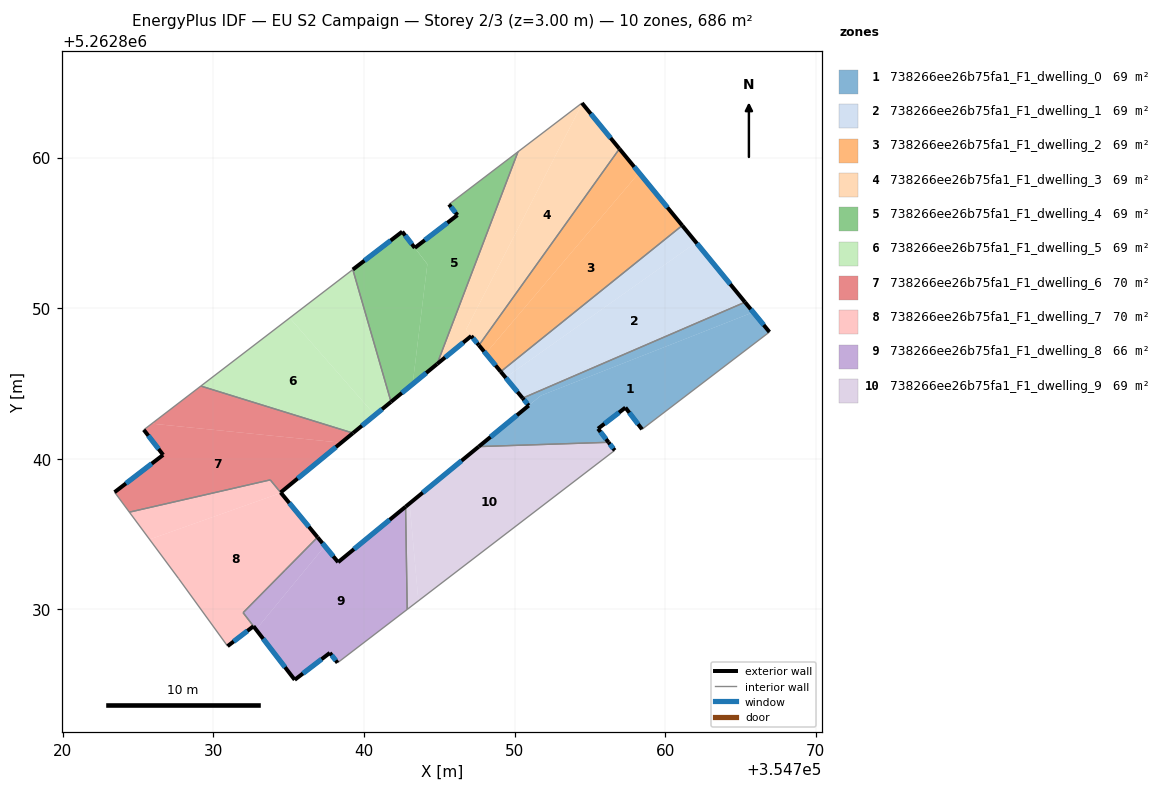
=== STOREY PLAN SPEC (per zone: floor XY polygon, exterior-wall plan segments, windows/doors) ===
zone 1: 738266ee26b75fa1_F1_dwelling_0  (68.6 m²)
  floor: (354765.86, 5262849.74) (354766.93, 5262848.42) (354758.47, 5262841.96) (354757.37, 5262843.40) (354755.54, 5262842.00) (354756.24, 5262841.09) (354747.62, 5262840.81) (354751.75, 5262844.20)
  floor: (354765.31, 5262850.40) (354765.86, 5262849.74) (354751.74, 5262844.20) (354750.94, 5262843.54) (354750.54, 5262844.03)
  exterior wall: (354756.24, 5262841.09) – (354755.54, 5262842.00)  [1.1 m]
    window: (354756.08, 5262841.31) – (354755.71, 5262841.79)  [1.0 m²]
  exterior wall: (354750.94, 5262843.54) – (354747.62, 5262840.81)  [4.3 m]
    window: (354750.16, 5262842.90) – (354748.40, 5262841.45)  [3.6 m²]
  exterior wall: (354750.54, 5262844.03) – (354750.94, 5262843.54)  [0.6 m]
    window: (354750.63, 5262843.91) – (354750.85, 5262843.65)  [0.5 m²]
  exterior wall: (354766.93, 5262848.42) – (354765.31, 5262850.40)  [2.6 m]
    window: (354766.55, 5262848.89) – (354765.69, 5262849.94)  [2.2 m²]
  exterior wall: (354757.37, 5262843.40) – (354758.47, 5262841.96)  [1.8 m]
    window: (354757.62, 5262843.06) – (354758.21, 5262842.30)  [1.5 m²]
  exterior wall: (354755.54, 5262842.00) – (354757.37, 5262843.40)  [2.3 m]
    window: (354755.97, 5262842.33) – (354756.94, 5262843.07)  [1.9 m²]
  interior walls: 3
zone 2: 738266ee26b75fa1_F1_dwelling_1  (68.6 m²)
  floor: (354762.06, 5262854.37) (354765.31, 5262850.40) (354750.54, 5262844.03) (354749.40, 5262845.40)
  floor: (354761.14, 5262855.50) (354762.06, 5262854.37) (354749.40, 5262845.40) (354749.08, 5262845.79)
  exterior wall: (354749.08, 5262845.79) – (354750.54, 5262844.03)  [2.3 m]
    window: (354749.42, 5262845.37) – (354750.20, 5262844.44)  [1.9 m²]
  exterior wall: (354765.31, 5262850.40) – (354761.14, 5262855.50)  [6.6 m]
    window: (354764.33, 5262851.60) – (354762.12, 5262854.30)  [5.6 m²]
  interior walls: 2
zone 3: 738266ee26b75fa1_F1_dwelling_2  (68.6 m²)
  floor: (354758.27, 5262859.00) (354761.14, 5262855.50) (354749.08, 5262845.79) (354748.09, 5262846.99)
  floor: (354756.97, 5262860.59) (354758.27, 5262859.00) (354748.09, 5262846.99) (354747.93, 5262847.18) (354747.63, 5262847.54)
  exterior wall: (354747.63, 5262847.54) – (354749.08, 5262845.79)  [2.3 m]
    window: (354747.97, 5262847.13) – (354748.74, 5262846.20)  [1.9 m²]
  exterior wall: (354761.14, 5262855.50) – (354756.97, 5262860.59)  [6.6 m]
    window: (354760.16, 5262856.69) – (354757.95, 5262859.39)  [5.6 m²]
  interior walls: 2
zone 4: 738266ee26b75fa1_F1_dwelling_3  (68.6 m²)
  floor: (354754.48, 5262863.63) (354754.50, 5262863.60) (354746.78, 5262848.58) (354747.12, 5262848.16) (354744.85, 5262846.29) (354750.23, 5262860.39)
  floor: (354754.50, 5262863.60) (354754.48, 5262863.63) (354756.97, 5262860.59) (354747.63, 5262847.54) (354746.78, 5262848.58)
  exterior wall: (354747.12, 5262848.16) – (354747.63, 5262847.54)  [0.8 m]
    window: (354747.24, 5262848.01) – (354747.51, 5262847.68)  [0.7 m²]
  exterior wall: (354744.85, 5262846.29) – (354747.12, 5262848.16)  [2.9 m]
    window: (354745.39, 5262846.73) – (354746.59, 5262847.72)  [2.5 m²]
  exterior wall: (354756.97, 5262860.59) – (354754.48, 5262863.63)  [3.9 m]
    window: (354756.38, 5262861.30) – (354755.06, 5262862.92)  [3.3 m²]
  interior walls: 3
zone 5: 738266ee26b75fa1_F1_dwelling_4  (68.6 m²)
  floor: (354750.23, 5262860.39) (354744.85, 5262846.29) (354743.23, 5262844.96) (354744.21, 5262852.93) (354743.37, 5262854.01) (354746.21, 5262856.19) (354745.65, 5262856.90)
  floor: (354742.54, 5262855.09) (354744.21, 5262852.93) (354743.23, 5262844.96) (354741.79, 5262843.78) (354739.26, 5262852.57)
  exterior wall: (354746.21, 5262856.19) – (354743.37, 5262854.01)  [3.6 m]
    window: (354745.54, 5262855.68) – (354744.04, 5262854.52)  [3.0 m²]
  exterior wall: (354745.65, 5262856.90) – (354746.21, 5262856.19)  [0.9 m]
    window: (354745.78, 5262856.73) – (354746.08, 5262856.35)  [0.8 m²]
  exterior wall: (354741.79, 5262843.78) – (354744.85, 5262846.29)  [4.0 m]
    window: (354742.51, 5262844.37) – (354744.14, 5262845.70)  [3.3 m²]
  exterior wall: (354742.54, 5262855.09) – (354739.26, 5262852.57)  [4.1 m]
    window: (354741.77, 5262854.50) – (354740.03, 5262853.16)  [3.5 m²]
  exterior wall: (354743.37, 5262854.01) – (354742.54, 5262855.09)  [1.4 m]
    window: (354743.18, 5262854.26) – (354742.74, 5262854.83)  [1.1 m²]
  interior walls: 3
zone 6: 738266ee26b75fa1_F1_dwelling_5  (68.6 m²)
  floor: (354735.07, 5262849.36) (354740.72, 5262842.90) (354739.27, 5262841.71) (354729.16, 5262844.83)
  floor: (354739.26, 5262852.57) (354741.79, 5262843.78) (354740.72, 5262842.90) (354735.07, 5262849.36)
  exterior wall: (354739.27, 5262841.71) – (354741.79, 5262843.78)  [3.3 m]
    window: (354739.86, 5262842.19) – (354741.20, 5262843.29)  [2.8 m²]
  interior walls: 3
zone 7: 738266ee26b75fa1_F1_dwelling_6  (69.8 m²)
  floor: (354739.27, 5262841.71) (354738.49, 5262841.07) (354725.91, 5262842.33) (354729.16, 5262844.83)
  floor: (354738.49, 5262841.07) (354734.46, 5262837.76) (354733.77, 5262838.60) (354724.41, 5262836.45) (354723.43, 5262837.78) (354726.66, 5262840.26) (354725.37, 5262841.92) (354725.91, 5262842.33)
  exterior wall: (354726.66, 5262840.26) – (354723.43, 5262837.78)  [4.1 m]
    window: (354725.90, 5262839.68) – (354724.19, 5262838.36)  [3.4 m²]
  exterior wall: (354725.37, 5262841.92) – (354726.66, 5262840.26)  [2.1 m]
    window: (354725.67, 5262841.53) – (354726.36, 5262840.65)  [1.8 m²]
  exterior wall: (354734.46, 5262837.76) – (354739.27, 5262841.71)  [6.2 m]
    window: (354735.59, 5262838.69) – (354738.14, 5262840.78)  [5.2 m²]
  interior walls: 5
zone 8: 738266ee26b75fa1_F1_dwelling_7  (69.6 m²)
  floor: (354733.77, 5262838.60) (354734.48, 5262837.73) (354725.76, 5262834.64) (354724.41, 5262836.45)
  floor: (354734.48, 5262837.73) (354736.91, 5262834.79) (354731.97, 5262829.78) (354732.66, 5262828.88) (354730.94, 5262827.55) (354727.69, 5262832.04) (354725.76, 5262834.64)
  exterior wall: (354730.94, 5262827.55) – (354732.66, 5262828.88)  [2.2 m]
    window: (354731.34, 5262827.86) – (354732.25, 5262828.57)  [1.8 m²]
  exterior wall: (354736.91, 5262834.79) – (354734.46, 5262837.76)  [3.9 m]
    window: (354736.34, 5262835.48) – (354735.04, 5262837.06)  [3.3 m²]
  interior walls: 7
zone 9: 738266ee26b75fa1_F1_dwelling_8  (66.5 m²)
  floor: (354742.76, 5262836.81) (354742.87, 5262829.99) (354738.24, 5262826.45) (354737.73, 5262827.11) (354735.40, 5262825.32) (354732.83, 5262828.66) (354737.40, 5262834.20) (354738.28, 5262833.13)
  floor: (354736.91, 5262834.79) (354737.40, 5262834.20) (354732.83, 5262828.66) (354731.97, 5262829.78)
  exterior wall: (354738.28, 5262833.13) – (354736.91, 5262834.79)  [2.1 m]
    window: (354737.96, 5262833.52) – (354737.24, 5262834.40)  [1.8 m²]
  exterior wall: (354742.76, 5262836.81) – (354738.28, 5262833.13)  [5.8 m]
    window: (354741.71, 5262835.95) – (354739.33, 5262834.00)  [4.9 m²]
  exterior wall: (354737.73, 5262827.11) – (354738.24, 5262826.45)  [0.8 m]
    window: (354737.85, 5262826.95) – (354738.12, 5262826.60)  [0.7 m²]
  exterior wall: (354735.40, 5262825.32) – (354737.73, 5262827.11)  [2.9 m]
    window: (354735.94, 5262825.74) – (354737.18, 5262826.69)  [2.5 m²]
  exterior wall: (354732.66, 5262828.88) – (354735.40, 5262825.32)  [4.5 m]
    window: (354733.30, 5262828.04) – (354734.75, 5262826.15)  [3.8 m²]
  interior walls: 5
zone 10: 738266ee26b75fa1_F1_dwelling_9  (68.6 m²)
  floor: (354743.03, 5262837.03) (354743.61, 5262830.56) (354742.87, 5262829.99) (354742.76, 5262836.81)
  floor: (354756.24, 5262841.09) (354756.66, 5262840.56) (354742.87, 5262829.99) (354743.61, 5262830.56) (354743.03, 5262837.03) (354742.76, 5262836.81) (354747.62, 5262840.81)
  exterior wall: (354747.62, 5262840.81) – (354742.76, 5262836.81)  [6.3 m]
    window: (354746.48, 5262839.87) – (354743.90, 5262837.75)  [5.3 m²]
  exterior wall: (354756.66, 5262840.56) – (354756.24, 5262841.09)  [0.7 m]
    window: (354756.56, 5262840.68) – (354756.34, 5262840.97)  [0.6 m²]
  interior walls: 3

=== DERIVED (storey summary) ===
Building: EU S2 Campaign
Storey: 2 of 3  (floor level z = 3.00 m)
Storey gross floor area: 686.0 m²
Zones on this storey: 10
  - 738266ee26b75fa1_F1_dwelling_0: floor 68.6 m²; exterior wall 12.7 m (38.2 m²); 6 window(s) 10.8 m²; WWR 28.1%
  - 738266ee26b75fa1_F1_dwelling_1: floor 68.6 m²; exterior wall 8.9 m (26.6 m²); 2 window(s) 7.5 m²; WWR 28.1%
  - 738266ee26b75fa1_F1_dwelling_2: floor 68.6 m²; exterior wall 8.9 m (26.6 m²); 2 window(s) 7.5 m²; WWR 28.1%
  - 738266ee26b75fa1_F1_dwelling_3: floor 68.6 m²; exterior wall 7.7 m (23.0 m²); 3 window(s) 6.5 m²; WWR 28.1%
  - 738266ee26b75fa1_F1_dwelling_4: floor 68.6 m²; exterior wall 13.9 m (41.8 m²); 5 window(s) 11.8 m²; WWR 28.1%
  - 738266ee26b75fa1_F1_dwelling_5: floor 68.6 m²; exterior wall 3.3 m (9.8 m²); 1 window(s) 2.8 m²; WWR 28.1%
  - 738266ee26b75fa1_F1_dwelling_6: floor 69.8 m²; exterior wall 12.4 m (37.2 m²); 3 window(s) 10.5 m²; WWR 28.1%
  - 738266ee26b75fa1_F1_dwelling_7: floor 69.6 m²; exterior wall 6.0 m (18.1 m²); 2 window(s) 5.1 m²; WWR 28.1%
  - 738266ee26b75fa1_F1_dwelling_8: floor 66.5 m²; exterior wall 16.2 m (48.6 m²); 5 window(s) 13.7 m²; WWR 28.1%
  - 738266ee26b75fa1_F1_dwelling_9: floor 68.6 m²; exterior wall 7.0 m (20.9 m²); 2 window(s) 5.9 m²; WWR 28.1%
Zone adjacency (shared interzone walls):
  - 738266ee26b75fa1_F1_dwelling_0 ↔ 738266ee26b75fa1_F1_dwelling_1
  - 738266ee26b75fa1_F1_dwelling_0 ↔ 738266ee26b75fa1_F1_dwelling_9
  - 738266ee26b75fa1_F1_dwelling_1 ↔ 738266ee26b75fa1_F1_dwelling_2
  - 738266ee26b75fa1_F1_dwelling_2 ↔ 738266ee26b75fa1_F1_dwelling_3
  - 738266ee26b75fa1_F1_dwelling_3 ↔ 738266ee26b75fa1_F1_dwelling_4
  - 738266ee26b75fa1_F1_dwelling_4 ↔ 738266ee26b75fa1_F1_dwelling_5
  - 738266ee26b75fa1_F1_dwelling_5 ↔ 738266ee26b75fa1_F1_dwelling_6
  - 738266ee26b75fa1_F1_dwelling_6 ↔ 738266ee26b75fa1_F1_dwelling_7
  - 738266ee26b75fa1_F1_dwelling_7 ↔ 738266ee26b75fa1_F1_dwelling_8
  - 738266ee26b75fa1_F1_dwelling_8 ↔ 738266ee26b75fa1_F1_dwelling_9